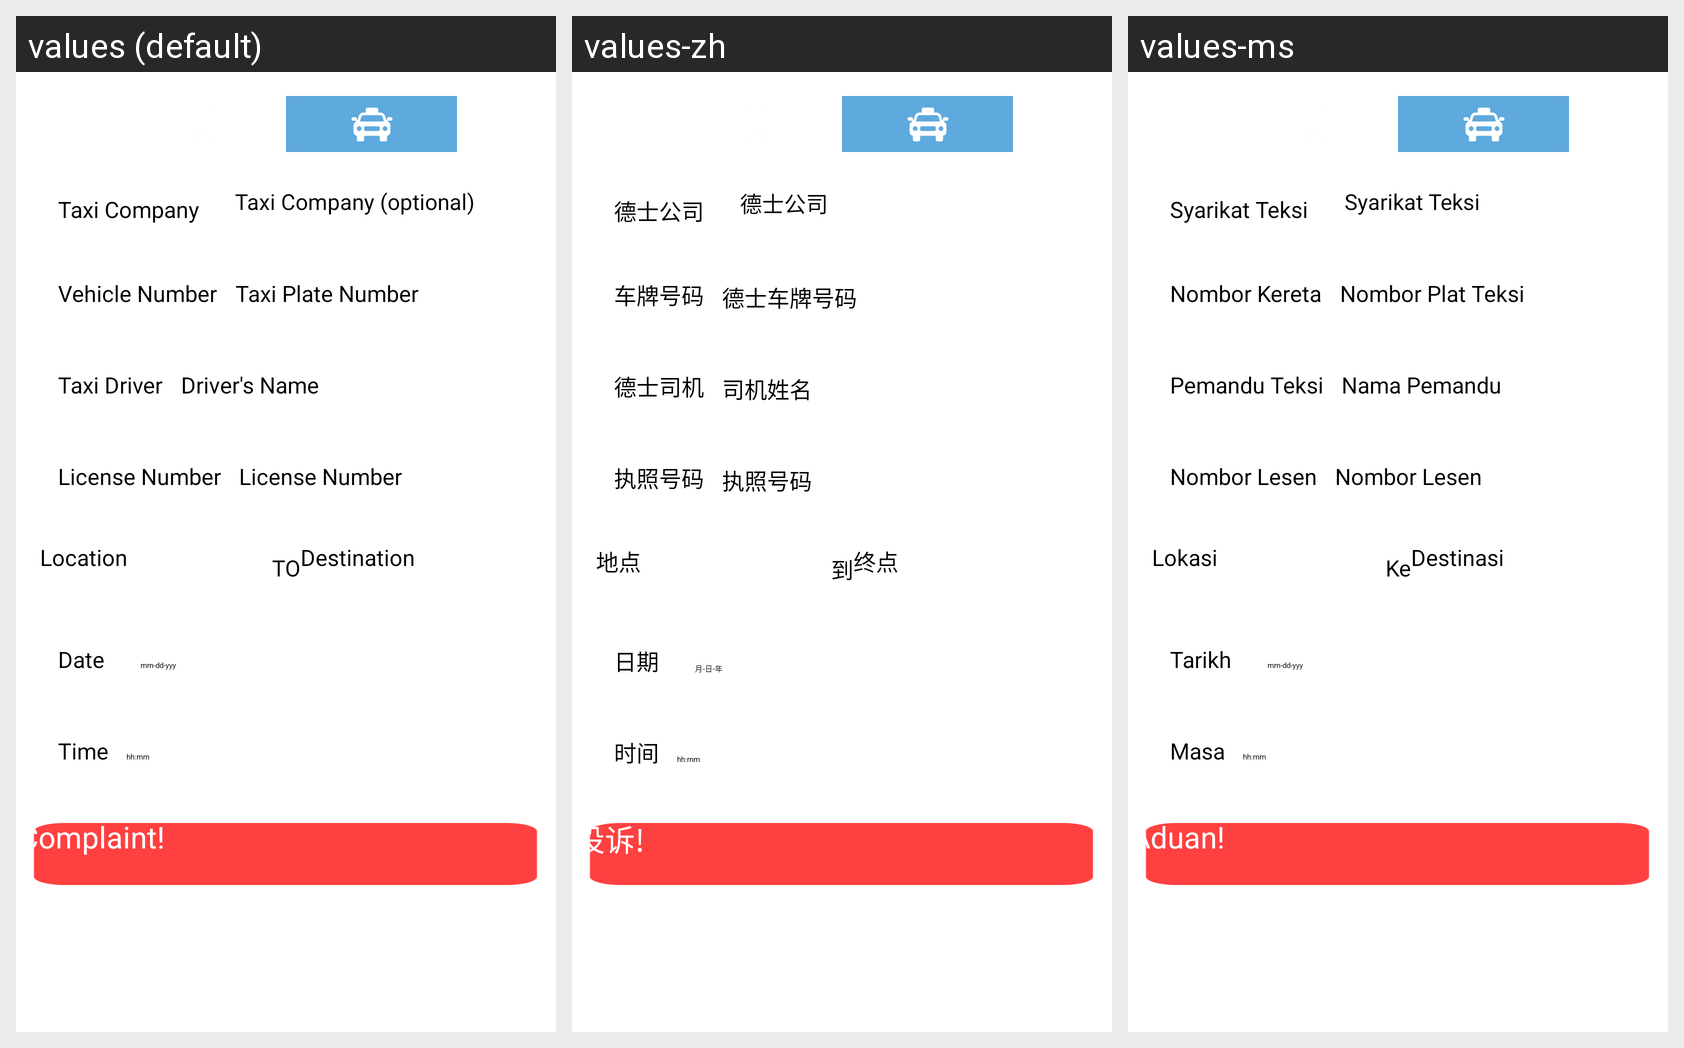

Locale-by-locale string values for the Android screen shown in this grid:
Android screen res/layout/activity_traq_complaint_taxi.xml rendered under 3 locales, left to right: values (default), values-zh, values-ms. Device: Nexus 5 (rendered at 1080×1920; each locale shown at half size, 540×960, under a caption strip naming it); theme AppTheme.
Strings drawn on this screen, with the default value and each locale's value (text and hints the layout hard-codes, and strings that could not be matched under every locale, appear in the picture but are not listed):

taxi_comp
  values: Taxi Company
  values-zh: 德士公司
  values-ms: Syarikat Teksi

taxi_comp_hint
  values: Taxi Company (optional)
  values-zh: 德士公司
  values-ms: Syarikat Teksi

bus_num
  values: Vehicle Number
  values-zh: 车牌号码
  values-ms: Nombor Kereta

taxi_num
  values: Taxi Plate Number
  values-zh: 德士车牌号码
  values-ms: Nombor Plat Teksi

taxi_driver
  values: Taxi Driver
  values-zh: 德士司机
  values-ms: Pemandu Teksi

driver_name
  values: Driver's Name
  values-zh: 司机姓名
  values-ms: Nama Pemandu

taxi_license
  values: License Number
  values-zh: 执照号码
  values-ms: Nombor Lesen

loc_from
  values: Location
  values-zh: 地点
  values-ms: Lokasi

to
  values: TO
  values-zh: 到
  values-ms: Ke

destination
  values: Destination
  values-zh: 终点
  values-ms: Destinasi

date
  values: Date
  values-zh: 日期
  values-ms: Tarikh

date_hint
  values: mm-dd-yyy
  values-zh: 月-日-年
  values-ms: mm-dd-yyy

time
  values: Time
  values-zh: 时间
  values-ms: Masa

time_hint
  values: hh:mm
  values-zh: hh:mm
  values-ms: hh:mm

complaint
  values: Complaint!
  values-zh: 投诉!
  values-ms: Aduan!
